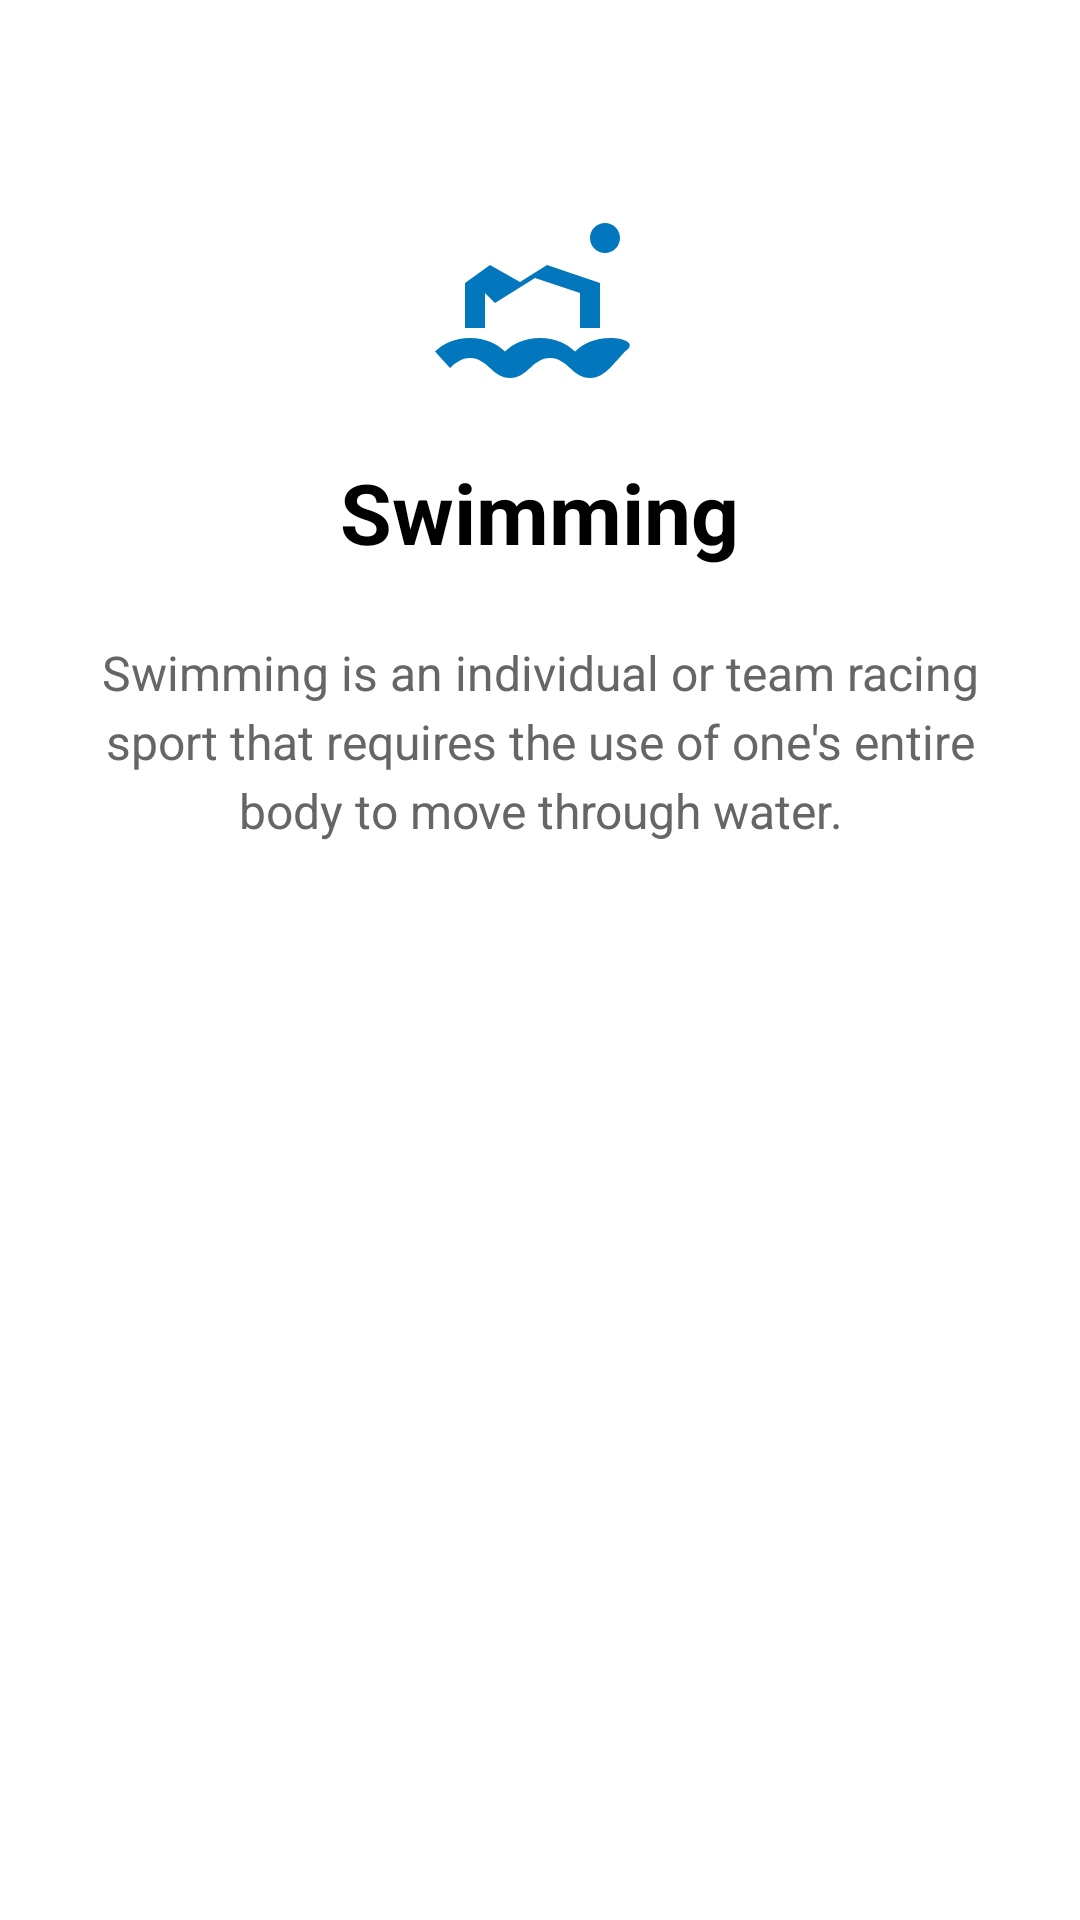

Layout XML and referenced resources for this Android screen:
<!-- AndroidManifest.xml: application theme Theme.MySports -->
<!-- res/layout/fragment_swimming.xml -->
<?xml version="1.0" encoding="utf-8"?>
<LinearLayout xmlns:android="http://schemas.android.com/apk/res/android"
    xmlns:app="http://schemas.android.com/apk/res-auto"
    xmlns:tools="http://schemas.android.com/tools"
    android:layout_width="match_parent"
    android:layout_height="match_parent"
    android:orientation="vertical"
    android:padding="24dp"
    android:gravity="center_horizontal"
    tools:context=".SwimmingFragment">

    <ImageView
        android:layout_width="80dp"
        android:layout_height="80dp"
        android:layout_marginTop="32dp"
        android:contentDescription="@string/sport_swimming"
        android:src="@drawable/ic_swimming"
        app:tint="@color/sport_swimming" />

    <TextView
        android:layout_width="wrap_content"
        android:layout_height="wrap_content"
        android:layout_marginTop="16dp"
        android:text="@string/sport_swimming"
        android:textColor="@color/black"
        android:textSize="28sp"
        android:textStyle="bold" />

    <TextView
        android:layout_width="match_parent"
        android:layout_height="wrap_content"
        android:layout_marginTop="24dp"
        android:gravity="center"
        android:text="@string/swimming_desc"
        android:textColor="@color/gray_text"
        android:textSize="16sp"
        android:lineSpacingExtra="4dp" />

</LinearLayout>
<!-- resources referenced by this layout -->
<resources>
  <color name="black">#FF000000</color>
  <color name="gray_text">#666666</color>
  <color name="sport_swimming">#0277BD</color>
  <!-- drawable ic_swimming (drawable) -->
  <vector xmlns:android="http://schemas.android.com/apk/res/android"
      android:width="24dp"
      android:height="24dp"
      android:viewportWidth="24"
      android:viewportHeight="24">
    <path
        android:fillColor="#FF000000"
        android:pathData="M19,17c-1.5,0 -2.69,0.56 -3.5,1.35 -0.81,-0.79 -2,-1.35 -3.5,-1.35s-2.69,0.56 -3.5,1.35C7.69,17.56 6.5,17 5,17s-2.69,0.56 -3.5,1.35L3,20c0.5,-0.5 1.19,-1 2,-1s1.5,0.5 2,1 1.19,1 2,1 1.5,-0.5 2,-1 1.19,-1 2,-1 1.5,0.5 2,1 1.19,1 2,1 1.5,-0.5 2,-1l1.5,-1.65C21.69,17.56 20.5,17 19,17zM18.5,5.5c-0.83,0 -1.5,0.67 -1.5,1.5s0.67,1.5 1.5,1.5 1.5,-0.67 1.5,-1.5 -0.67,-1.5 -1.5,-1.5zM7.5,13.5l4,-2.5 4.5,1.5V16h2v-4.5l-5.3,-1.8 -2.7,1.7 -3,-1.7L4.5,11.5V16h2v-3.5z"/>
  </vector>
  <string name="sport_swimming">Swimming</string>
  <string name="swimming_desc">Swimming is an individual or team racing sport that requires the use of one\'s entire body to move through water.</string>
  <style name="Theme.MySports" parent="Base.Theme.MySports" />
  <style name="Base.Theme.MySports" parent="Theme.MaterialComponents.DayNight.NoActionBar">
          
          <item name="colorPrimary">@color/purple_500</item>
          <item name="colorPrimaryVariant">@color/purple_700</item>
          <item name="colorOnPrimary">@color/white</item>
          
          <item name="colorSecondary">@color/teal_200</item>
          <item name="colorSecondaryVariant">@color/teal_200</item>
          <item name="colorOnSecondary">@color/black</item>
          
          <item name="android:statusBarColor">@color/purple_700</item>
      </style>
  <color name="purple_500">#6200EE</color>
  <color name="purple_700">#3700B3</color>
  <color name="white">#FFFFFFFF</color>
  <color name="teal_200">#03DAC5</color>
</resources>
